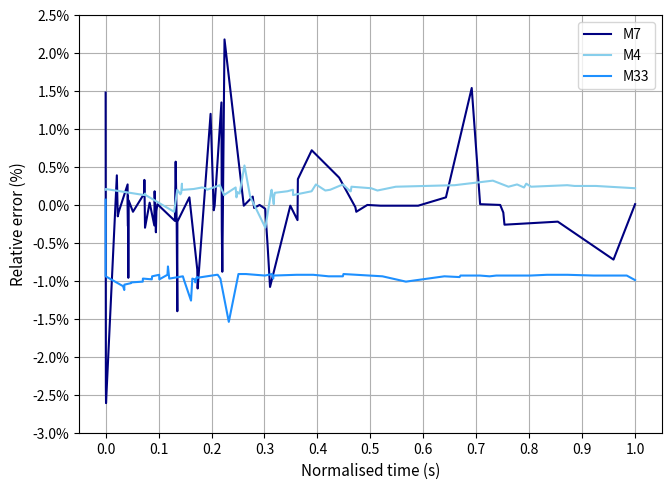

The matplotlib source for this figure:
import pandas as pd
import matplotlib.pyplot as plt
from matplotlib import gridspec
import matplotlib.ticker as plticker
from matplotlib.ticker import FuncFormatter
import numpy as np

# m7
t = [2.68, 2.75, 2.80, 6.03, 6.31, 6.60, 9.25, 9.26, 9.35, 9.36, 9.46, 9.55, 10.85, 14.21, 14.26, 14.45, 15.83, 17.23, 17.32, 17.70, 17.85, 18.15, 23.38, 23.61, 23.92, 24.10, 24.12, 27.71, 30.06, 30.17, 34.04, 34.98, 35.25, 37.28, 37.39, 37.54, 38.20, 43.96, 46.63, 47.06, 48.67, 50.36, 51.07, 51.80, 57.86, 60.01, 60.12, 64.26, 72.45, 77.30, 77.57, 80.87, 84.83, 96.06, 104.36, 112.06, 114.57, 120.57, 121.50, 121.85, 137.78, 154.42, 160.87]
r_e = [1.48, -2.40, -2.61, 0.39, -0.15, -0.09, 0.27, 0.02, -0.28, 0.12, -0.96, 0.06, -0.09, 0.15, 0.33, -0.30, 0.03, -0.27, 0.18, -0.36, -0.08, 0.01, -0.21, 0.57, -0.27, -1.40, -0.22, 0.10, -0.85, -1.10, 1.20, -0.07, -0.01, 1.35, -0.32, -0.88, 2.18, -0.01, 0.11, -0.04, 0.00, -0.05, -0.53, -1.08, -0.01, -0.20, 0.34, 0.72, 0.36, -0.03, -0.09, 0.00, -0.01, -0.01, 0.10, 1.54, 0.01, 0.00, -0.10, -0.26, -0.22, -0.72, 0.01]

min_val = np.min(t)
max_val = np.max(t)
t_n = (t - min_val) / (max_val - min_val)

# # m4
t4 = [9.42, 9.43, 9.44, 22.11, 22.38, 22.57, 31.92, 32.96, 33.99, 34.26, 34.50, 34.52, 34.98, 35.05, 35.17, 38.36, 41.07, 42.31, 42.77, 46.94, 48.25, 48.31, 52.15, 52.42, 52.80, 52.81, 53.44, 55.04, 56.92, 61.91, 63.89, 63.98, 64.68, 64.77, 65.04, 69.14, 71.00, 71.01, 77.11, 78.53, 81.62, 83.23, 87.40, 89.81, 89.99, 90.21, 96.68, 98.74, 104.79, 124.11, 136.68, 141.81, 144.63, 146.93, 147.65, 149.24, 161.12, 163.54, 164.86, 170.54, 183.42]
r_e4 = [0.20, 0.21, 0.21, 0.13, 0.15, 0.13, -0.09, 0.20, 0.14, 0.16, 0.28, 0.20, 0.20, 0.20, 0.20, 0.21, 0.23, 0.22, 0.20, 0.26, 0.14, 0.13, 0.23, 0.10, 0.17, 0.16, 0.15, 0.52, 0.11, -0.30, 0.19, 0.20, 0.01, 0.11, 0.16, 0.18, 0.20, 0.13, 0.18, 0.27, 0.19, 0.20, 0.27, 0.18, 0.18, 0.24, 0.22, 0.19, 0.24, 0.26, 0.32, 0.24, 0.27, 0.23, 0.28, 0.24, 0.26, 0.25, 0.25, 0.25, 0.22]

min_val = np.min(t4)
max_val = np.max(t4)
t4_n = (t4 - min_val) / (max_val - min_val)

# # m33
t33 = [2.32485868, 2.328204364, 2.333449014, 5.033893744, 5.218356149, 5.235087359, 6.254156353, 6.324337563, 6.324406248, 8.091893513, 8.108249865, 8.138668723, 9.492824785, 9.493231308, 9.539918974, 10.64137071, 10.66419994, 11.91985281, 11.99750323, 12.19826844, 14.3141686, 14.49409965, 15.57661919, 15.78300633, 16.16774034, 16.24535304, 16.48170594, 16.48863778, 19.58953682, 19.72103119, 20.13438102, 21.44123148, 22.93783147, 24.09995627, 24.1002189, 27.04020683, 28.15661859, 28.33117098, 28.37384958, 31.97473846, 34.54670757, 36.93312049, 37.93219626, 38.31053711, 39.1422534, 39.23870623, 45.28554529, 48.92728664, 54.89949226, 57.25517511, 57.40190856, 60.42227983, 61.90942764, 62.95620918, 68.23974103, 70.81567168, 71.03966922, 74.00717974, 78.04848999, 80.73688149, 82.55819976, 83.2047388, 84.49574113]
r_e33 = [0.07, -0.91, -0.94, -1.07, -1.12, -1.05, -1.03, -1.02, -1.02, -1.01, -0.97, -0.97, -0.98, -0.98, -0.94, -0.92, -0.98, -0.92, -0.81, -0.97, -0.94, -0.99, -1.26, -0.97, -0.98, -1.02, -0.95, -0.96, -0.92, -0.92, -0.97, -1.54, -0.91, -0.91, -0.91, -0.93, -0.91, -0.97, -0.93, -0.92, -0.92, -0.94, -0.94, -0.94, -0.94, -0.91, -0.94, -1.01, -0.94, -0.95, -0.93, -0.93, -0.94, -0.93, -0.93, -0.92, -0.92, -0.92, -0.93, -0.93, -0.93, -0.93, -0.99]
print("M7 RMS: ", round(np.sqrt(np.mean(np.array(r_e) ** 2)),2), " Var: ",  round(np.var(np.array(r_e))/round(np.sqrt(np.mean(np.array(r_e) ** 2)),2),3))
print("M4 RMS: ", round(np.sqrt(np.mean(np.array(r_e4) ** 2)),2), " Var: ",  round(np.var(np.array(r_e4))/round(np.sqrt(np.mean(np.array(r_e4) ** 2)),2),3))
print("M33 RMS: ", round(np.sqrt(np.mean(np.array(r_e33) ** 2)),2), " Var: ",  round(np.var(np.array(r_e33))/round(np.sqrt(np.mean(np.array(r_e33) ** 2)),2),3))
print(np.mean(np.array(r_e)))

min_val = np.min(t33)
max_val = np.max(t33)
t33_n = (t33 - min_val) / (max_val - min_val)

# Create a function to format y-axis labels as percentages
def percentage_formatter(x, pos):
    return '{:.1%}'.format(x/100)

# Apply the formatter to the y-axis
plt.gca().yaxis.set_major_formatter(FuncFormatter(percentage_formatter))

# colors = ["skyblue", "Green", "Orange"]
colors = ["#000080", "skyblue", "#1e90ff", "#87cefa"]
plt.plot(t_n, r_e, color=colors[0], label='M7')
plt.plot(t4_n, r_e4, color=colors[1], label='M4')
plt.plot(t33_n, r_e33, color=colors[2], label='M33')
plt.yticks(np.arange(-3.0, 2.6, 0.5, dtype=float))
plt.xticks(np.arange(0,1.1, 0.1))
plt.subplots_adjust(left = 0.07, right = 0.98, top=0.98, wspace=0.9)
plt.ylabel('Relative error (%)', fontsize=11)
plt.xlabel('Normalised time (s)', fontsize=11)
plt.legend()
plt.grid()
plt.show()